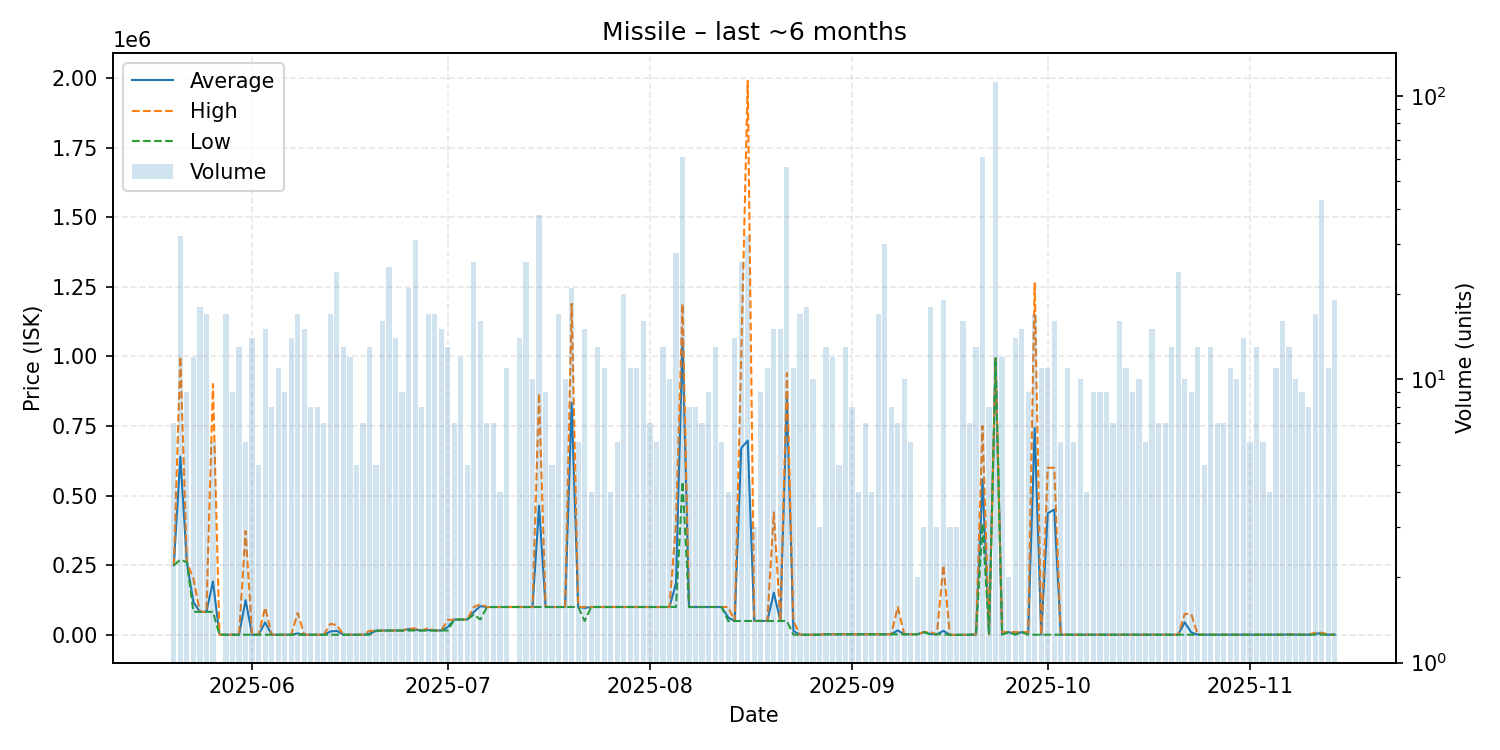

The data file committed next to this chart (first rows):
date, average, highest, lowest, order_count, volume
2025-05-20, 250014, 250100, 250000, 6, 7
2025-05-21, 639931, 999000, 270000, 14, 32
2025-05-22, 261000, 261000, 261000, 7, 9
2025-05-23, 117526, 202000, 82790, 8, 12
2025-05-24, 82790, 82790, 82790, 10, 18
2025-05-25, 82790, 82790, 82790, 10, 17
2025-05-26, 191695, 900800, 82790, 5, 6
2025-05-27, 500.2, 500.2, 500.2, 1, 1
2025-05-28, 500.2, 500.3, 500.2, 14, 17
2025-05-29, 500.2, 500.3, 500.2, 5, 9
2025-05-30, 500.2, 500.2, 500.2, 12, 13
2025-05-31, 124667, 373000, 500.4, 3, 6
2025-06-01, 500.9, 501.1, 500.6, 8, 14
2025-06-02, 502.2, 502.3, 502.1, 5, 5
2025-06-03, 44735, 98000, 502.4, 9, 15
2025-06-04, 502.4, 502.5, 502.4, 7, 8
2025-06-05, 502.5, 502.6, 502.5, 8, 11
2025-06-06, 502.8, 503.1, 502.7, 8, 9
2025-06-07, 503.3, 503.4, 503.3, 11, 14
2025-06-08, 5121, 79000, 503.6, 12, 17
2025-06-09, 503.9, 504.0, 503.7, 12, 15
2025-06-10, 504, 504.1, 504.0, 6, 8
2025-06-11, 504.2, 504.4, 504.1, 7, 8
2025-06-12, 504.6, 504.6, 504.6, 5, 7
2025-06-13, 11968, 39900, 504.6, 12, 17
2025-06-14, 14479, 35000, 504.7, 18, 24
2025-06-15, 504.4, 504.6, 502.0, 11, 13
2025-06-16, 502.0, 502.0, 502.0, 7, 12
2025-06-17, 502.0, 502.0, 502.0, 3, 5
2025-06-18, 502.0, 502.0, 502.0, 7, 7
2025-06-19, 3709, 14400, 502.1, 8, 13
2025-06-20, 15068, 15510, 14400, 5, 5
2025-06-21, 15596, 15600, 15540, 10, 16
2025-06-22, 15610, 15610, 15610, 13, 25
2025-06-23, 15632, 15640, 15610, 8, 14
2025-06-24, 15663, 15670, 15650, 6, 9
2025-06-25, 20711, 22730, 15710, 9, 21
2025-06-26, 18631, 22725, 15730, 19, 31
2025-06-27, 15730, 15730, 15730, 7, 8
2025-06-28, 17246, 24000, 15735, 8, 17
2025-06-29, 15755, 15760, 15750, 12, 17
2025-06-30, 15770, 15770, 15770, 8, 15
2025-07-01, 27868, 53500, 15790, 11, 13
2025-07-02, 55000, 55000, 55000, 6, 7
2025-07-03, 55100, 55100, 55100, 7, 12
2025-07-04, 55100, 55100, 55100, 4, 5
2025-07-05, 82331, 100000, 73000, 20, 26
2025-07-06, 103144, 110000, 55100, 11, 16
2025-07-07, 100000, 100000, 100000, 5, 7
2025-07-08, 100057, 100100, 100000, 7, 7
2025-07-09, 100100, 100100, 100100, 4, 4
2025-07-10, 100100, 100100, 100100, 7, 11
2025-07-11, 100100, 100100, 100100, 1, 1
2025-07-12, 100243, 100500, 100100, 11, 14
2025-07-13, 100100, 100100, 100100, 11, 26
2025-07-14, 100100, 100100, 100100, 8, 10
2025-07-15, 463637, 867900, 100100, 12, 38
2025-07-16, 100100, 100100, 100100, 8, 9
2025-07-17, 100100, 100100, 100100, 4, 5
2025-07-18, 100124, 100200, 100100, 10, 17
... 119 more rows
